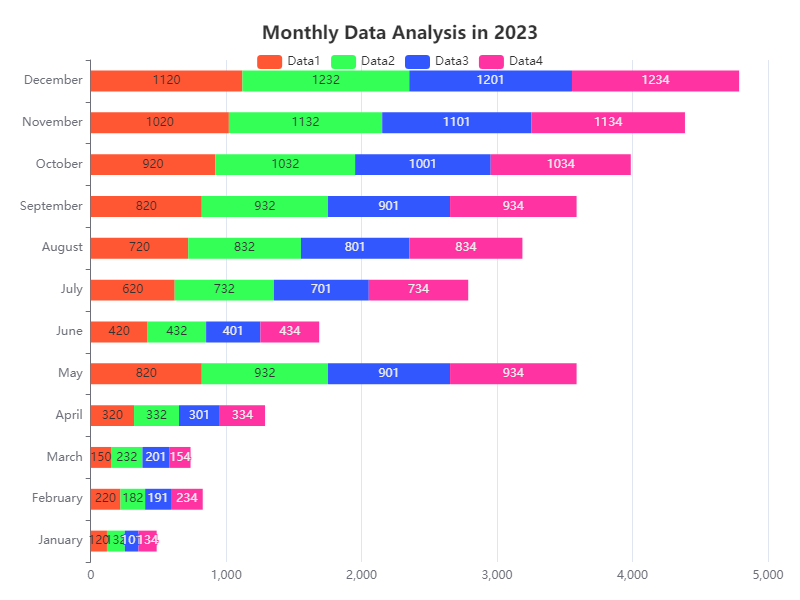

Source data for this figure (header and first rows):
Category, Data1, Data2, Data3, Data4
January, 120, 132, 101, 134
February, 220, 182, 191, 234
March, 150, 232, 201, 154
April, 320, 332, 301, 334
May, 820, 932, 901, 934
June, 420, 432, 401, 434
July, 620, 732, 701, 734
August, 720, 832, 801, 834
September, 820, 932, 901, 934
October, 920, 1032, 1001, 1034
November, 1020, 1132, 1101, 1134
December, 1120, 1232, 1201, 1234
